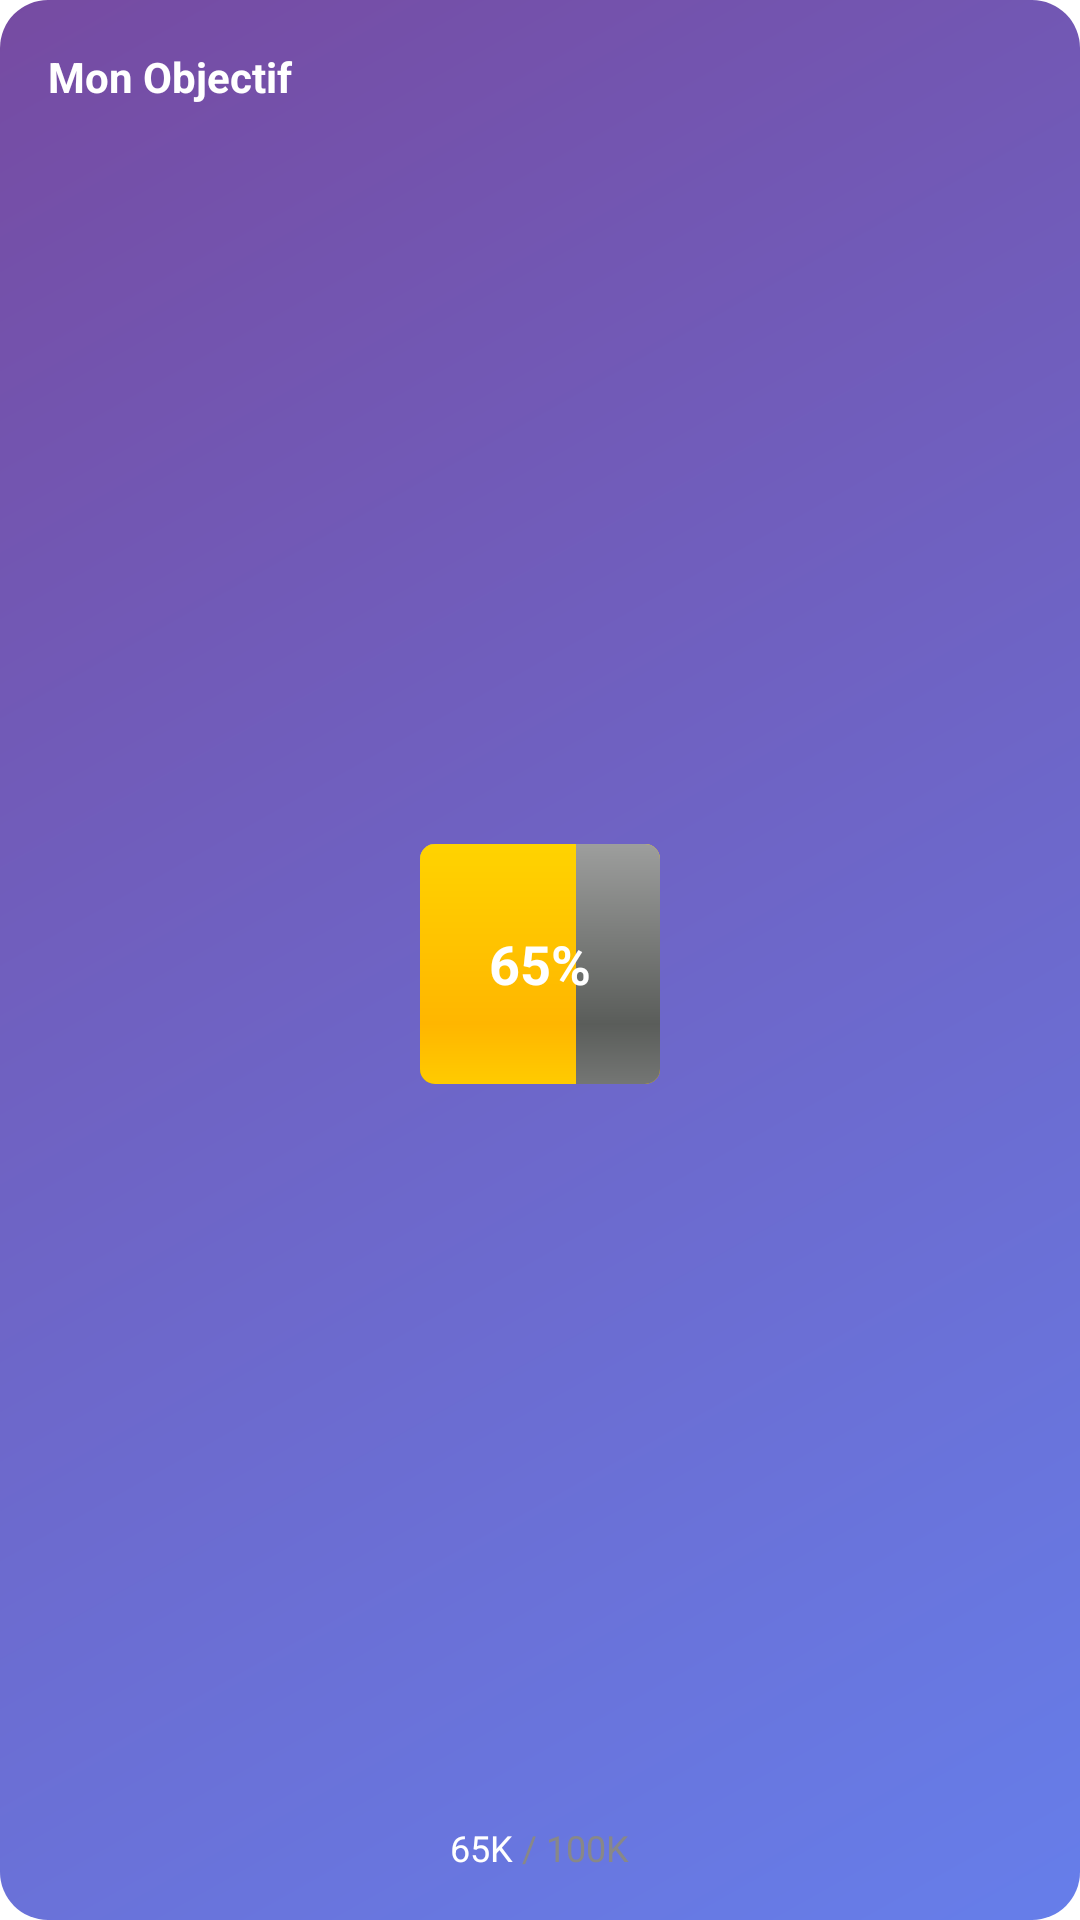

Layout XML and referenced resources for this Android screen:
<!-- AndroidManifest.xml: fallback theme Theme.MaterialComponents.DayNight.NoActionBar -->
<!-- res/layout/widget_goal.xml -->
<?xml version="1.0" encoding="utf-8"?>
<LinearLayout xmlns:android="http://schemas.android.com/apk/res/android"
    android:layout_width="match_parent"
    android:layout_height="match_parent"
    android:orientation="vertical"
    android:padding="16dp"
    android:background="@drawable/widget_background_goal">

    
    <TextView
        android:id="@+id/goal_title"
        android:layout_width="match_parent"
        android:layout_height="wrap_content"
        android:text="Mon Objectif"
        android:textColor="#FFFFFF"
        android:textSize="14sp"
        android:textStyle="bold"
        android:maxLines="1"
        android:ellipsize="end" />

    <View
        android:layout_width="match_parent"
        android:layout_height="0dp"
        android:layout_weight="1" />

    
    <FrameLayout
        android:layout_width="match_parent"
        android:layout_height="wrap_content"
        android:layout_gravity="center">

        
        <ProgressBar
            android:id="@+id/goal_progress_bg"
            style="@android:style/Widget.ProgressBar.Horizontal"
            android:layout_width="80dp"
            android:layout_height="80dp"
            android:layout_gravity="center"
            android:max="100"
            android:progress="100"
            android:indeterminate="false" />

        
        <ProgressBar
            android:id="@+id/goal_progress"
            style="@android:style/Widget.ProgressBar.Horizontal"
            android:layout_width="80dp"
            android:layout_height="80dp"
            android:layout_gravity="center"
            android:max="100"
            android:progress="65"
            android:indeterminate="false" />

        
        <LinearLayout
            android:layout_width="wrap_content"
            android:layout_height="wrap_content"
            android:layout_gravity="center"
            android:orientation="vertical"
            android:gravity="center">

            <TextView
                android:id="@+id/goal_percent"
                android:layout_width="wrap_content"
                android:layout_height="wrap_content"
                android:text="65%"
                android:textColor="#FFFFFF"
                android:textSize="18sp"
                android:textStyle="bold" />

        </LinearLayout>

    </FrameLayout>

    <View
        android:layout_width="match_parent"
        android:layout_height="0dp"
        android:layout_weight="1" />

    
    <LinearLayout
        android:layout_width="match_parent"
        android:layout_height="wrap_content"
        android:orientation="horizontal"
        android:gravity="center">

        <TextView
            android:id="@+id/goal_current"
            android:layout_width="wrap_content"
            android:layout_height="wrap_content"
            android:text="65K"
            android:textColor="#FFFFFF"
            android:textSize="12sp" />

        <TextView
            android:layout_width="wrap_content"
            android:layout_height="wrap_content"
            android:text=" / "
            android:textColor="#888888"
            android:textSize="12sp" />

        <TextView
            android:id="@+id/goal_target"
            android:layout_width="wrap_content"
            android:layout_height="wrap_content"
            android:text="100K"
            android:textColor="#888888"
            android:textSize="12sp" />
    </LinearLayout>

</LinearLayout>
<!-- resources referenced by this layout -->
<resources>
  <!-- drawable widget_background_goal (drawable) -->
  <?xml version="1.0" encoding="utf-8"?>
  <shape xmlns:android="http://schemas.android.com/apk/res/android">
      <gradient
          android:startColor="#667EEA"
          android:endColor="#764BA2"
          android:angle="135" />
      <corners android:radius="16dp" />
  </shape>
</resources>
